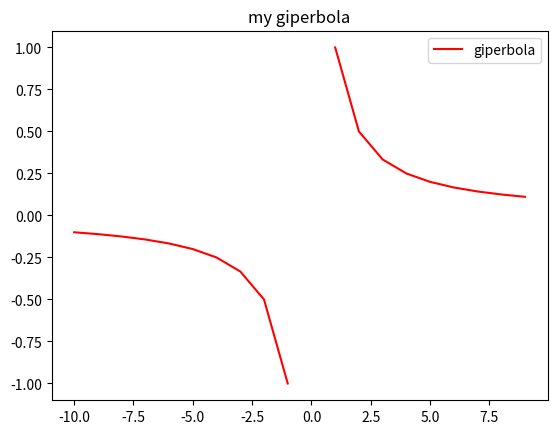

Write Python code to recreate this figure.
import matplotlib.pyplot as plt
import numpy as np
def gipo(a, b, N):
    x = np.arange(a, b, N)
    y = [1/i for i in x]
    plt.plot(x, y, color = 'red', label = 'giperbola')
    plt.title('my giperbola')
    plt.legend()
    plt.savefig('domashkatwo')
if __name__ == '__main__':
   gipo(-10, 10, 1)
